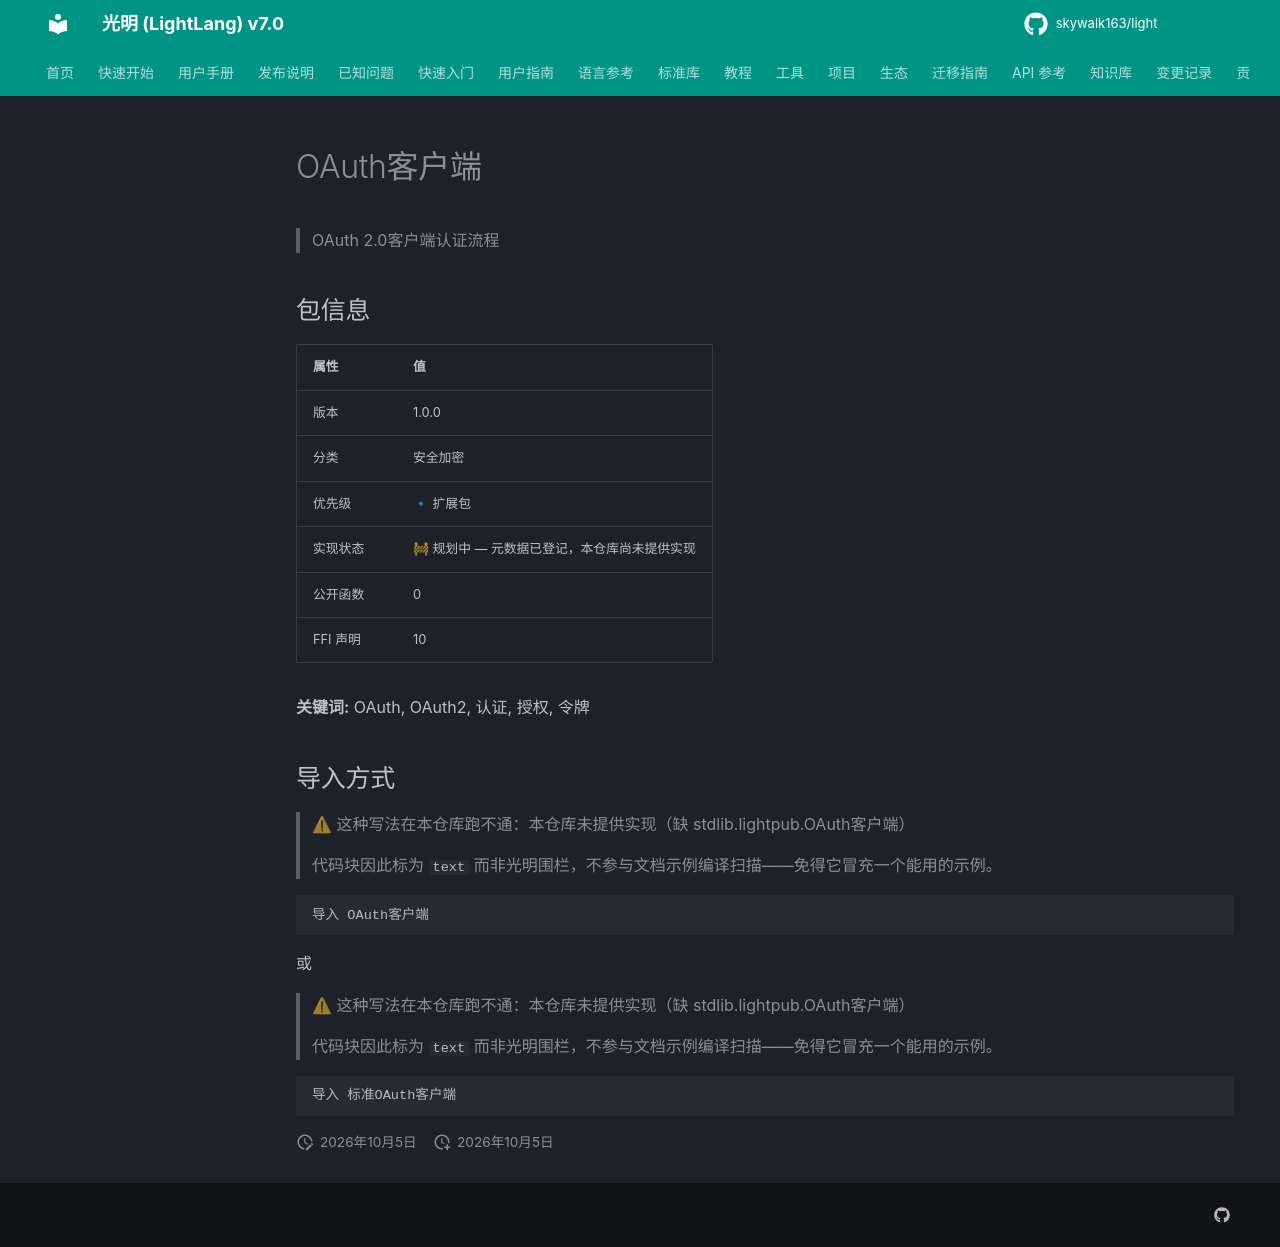

repository: skywalk163/light · page: lightpub/OAuth客户端/index.html · generator: mkdocs

# OAuth客户端

> OAuth 2.0客户端认证流程

## 包信息

| 属性 | 值 |
|------|-----|
| 版本 | 1.0.0 |
| 分类 | 安全加密 |
| 优先级 | 🔹 扩展包 |
| 实现状态 | 🚧 规划中 — 元数据已登记，本仓库尚未提供实现 |
| 公开函数 | 0 |
| FFI 声明 | 10 |

**关键词:** OAuth, OAuth2, 认证, 授权, 令牌

## 导入方式

> ⚠ 这种写法在本仓库跑不通：本仓库未提供实现（缺 stdlib.lightpub.OAuth客户端）
>
> 代码块因此标为 `text` 而非光明围栏，不参与文档示例编译扫描——免得它冒充一个能用的示例。

```text
导入 OAuth客户端
```

或

> ⚠ 这种写法在本仓库跑不通：本仓库未提供实现（缺 stdlib.lightpub.OAuth客户端）
>
> 代码块因此标为 `text` 而非光明围栏，不参与文档示例编译扫描——免得它冒充一个能用的示例。

```text
导入 标准OAuth客户端
```
